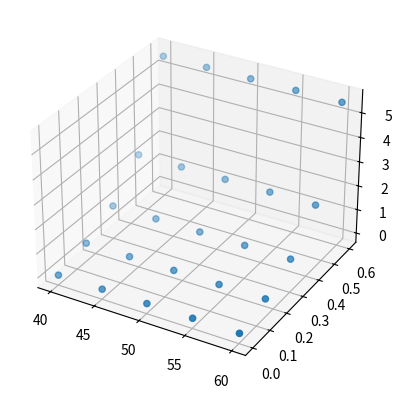

The matplotlib source for this figure:
import numpy as np
import matplotlib.pyplot as plt

OMEGA = 50
ZETA = 0.1
OMEGA_D = OMEGA * np.sqrt(1 - ZETA**2)

K = np.exp(ZETA * np.pi / np.sqrt(1 - ZETA**2))

omega_percent = np.linspace(0.8, 1.2, num=5)
omega_vals = omega_percent * OMEGA
zeta_percent = np.linspace(0.025, 6.0, num=5)
zeta_vals = zeta_percent * ZETA
omega_vals, zeta_vals = np.meshgrid(omega_vals, zeta_vals)
omega_d_vals = omega_vals * np.sqrt(1 - zeta_vals**2)

print(omega_vals)
print(zeta_vals)
# print(omega_d_vals)

a1 = K / (K + 1)
t1 = 0

k = np.exp(zeta_vals * np.pi / np.sqrt(1 - zeta_vals**2))
a2 = 1 / (k + 1)
t2 = np.pi / (omega_vals * np.sqrt(1 - zeta_vals**2))

# print(t2)

c1 = a1 * np.exp(OMEGA * ZETA * t1) * np.cos(OMEGA_D * t1)
s1 = a1 * np.exp(OMEGA * ZETA * t1) * np.sin(OMEGA_D * t1)
c2 = a1 * np.exp(omega_vals * zeta_vals * t2) * np.cos(omega_d_vals * t2)
s2 = a1 * np.exp(omega_vals * zeta_vals * t2) * np.sin(omega_d_vals * t2)

# print(c2)
# print(s2)

a_res = np.sqrt((c1 + c2) ** 2 + (s1 + s2) ** 2)

axes = plt.axes(projection='3d')
surf = axes.scatter(omega_vals, zeta_vals, a_res)
plt.show()
print(a_res)
